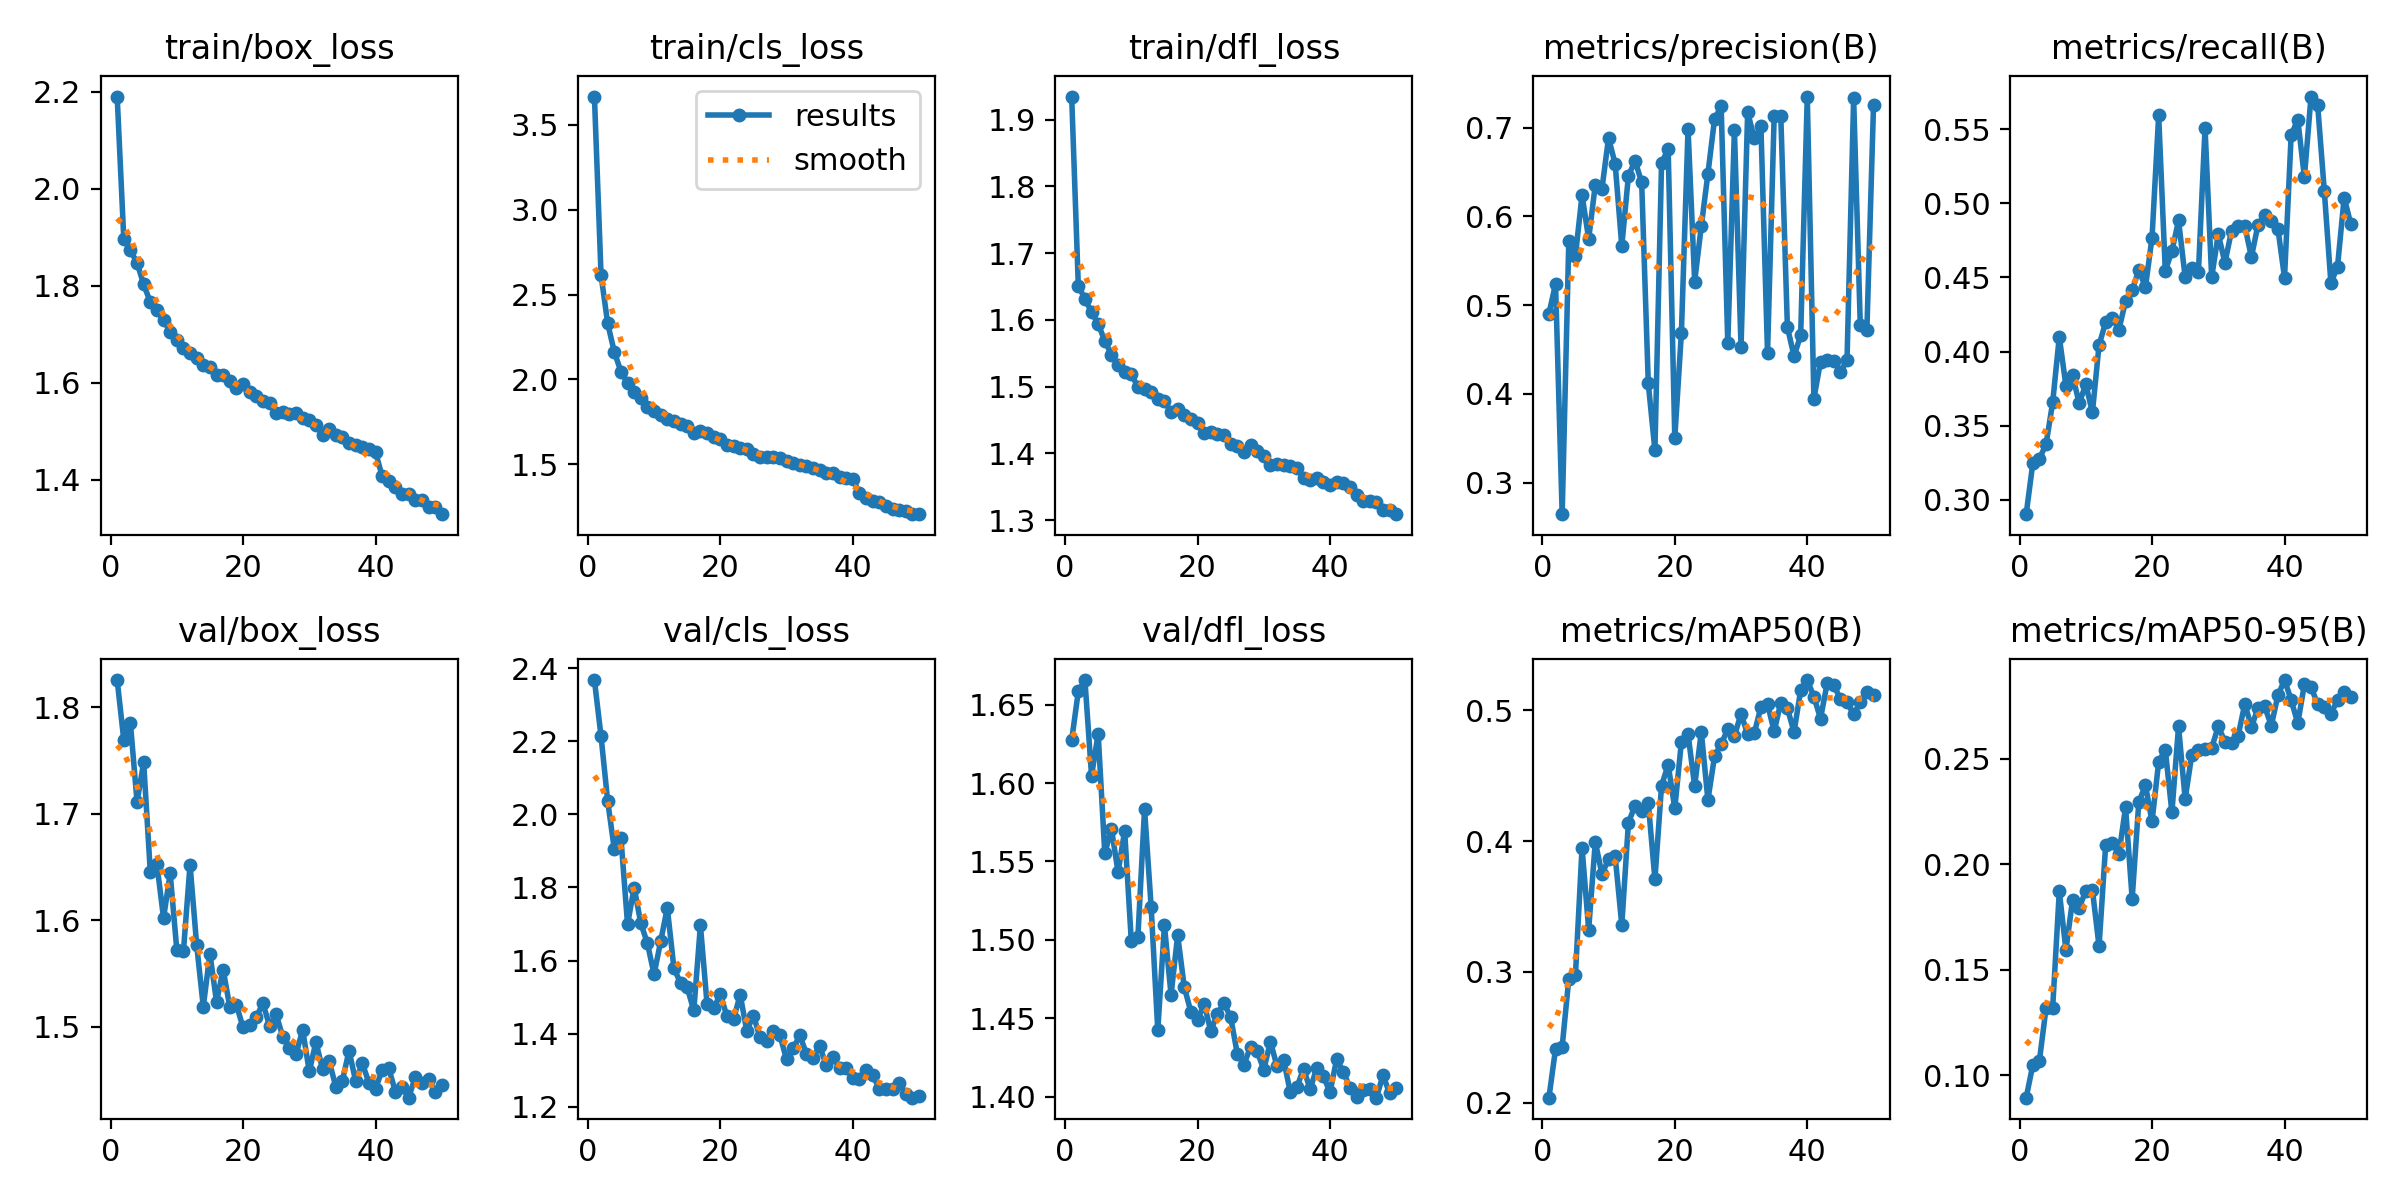

The table this chart was drawn from, first rows:
epoch, train/box_loss, train/cls_loss, train/dfl_loss, metrics/precision(B), metrics/recall(B), metrics/mAP50(B), metrics/mAP50-95(B), val/box_loss, val/cls_loss, val/dfl_loss, lr/pg0, lr/pg1, lr/pg2
1, 2.19, 3.666, 1.935, 0.4904, 0.2903, 0.2038, 0.08937, 1.826, 2.368, 1.627, 0.000237, 0.000237, 0.000237
2, 1.897, 2.614, 1.651, 0.5238, 0.3246, 0.2412, 0.1048, 1.769, 2.213, 1.659, 0.0004656, 0.0004656, 0.0004656
3, 1.873, 2.33, 1.631, 0.2643, 0.3278, 0.2428, 0.1069, 1.785, 2.037, 1.666, 0.0006848, 0.0006848, 0.0006848
4, 1.847, 2.162, 1.612, 0.5721, 0.3374, 0.2946, 0.1318, 1.711, 1.905, 1.605, 0.0006716, 0.0006716, 0.0006716
5, 1.803, 2.046, 1.594, 0.5557, 0.3657, 0.2973, 0.132, 1.748, 1.936, 1.631, 0.0006716, 0.0006716, 0.0006716
6, 1.766, 1.977, 1.568, 0.6239, 0.4099, 0.3949, 0.1871, 1.645, 1.699, 1.555, 0.0006574, 0.0006574, 0.0006574
7, 1.75, 1.925, 1.548, 0.5746, 0.3769, 0.3323, 0.1593, 1.653, 1.8, 1.571, 0.0006433, 0.0006433, 0.0006433
8, 1.729, 1.893, 1.532, 0.6356, 0.384, 0.3994, 0.183, 1.602, 1.702, 1.543, 0.0006292, 0.0006292, 0.0006292
9, 1.706, 1.835, 1.522, 0.6309, 0.3651, 0.3748, 0.1794, 1.644, 1.647, 1.569, 0.000615, 0.000615, 0.000615
10, 1.688, 1.815, 1.519, 0.6884, 0.3778, 0.386, 0.1873, 1.573, 1.562, 1.499, 0.0006009, 0.0006009, 0.0006009
11, 1.671, 1.789, 1.499, 0.6591, 0.359, 0.3883, 0.1878, 1.571, 1.652, 1.502, 0.0005868, 0.0005868, 0.0005868
12, 1.661, 1.768, 1.496, 0.5665, 0.4043, 0.3359, 0.1611, 1.652, 1.744, 1.583, 0.0005726, 0.0005726, 0.0005726
13, 1.652, 1.757, 1.492, 0.6457, 0.4199, 0.414, 0.209, 1.577, 1.579, 1.521, 0.0005585, 0.0005585, 0.0005585
14, 1.636, 1.737, 1.482, 0.6626, 0.4227, 0.4271, 0.2102, 1.519, 1.538, 1.442, 0.0005443, 0.0005443, 0.0005443
15, 1.632, 1.724, 1.478, 0.6385, 0.4148, 0.4232, 0.2047, 1.569, 1.526, 1.509, 0.0005302, 0.0005302, 0.0005302
16, 1.617, 1.685, 1.462, 0.4116, 0.4339, 0.429, 0.2269, 1.524, 1.463, 1.465, 0.0005161, 0.0005161, 0.0005161
17, 1.616, 1.694, 1.466, 0.3362, 0.4412, 0.3708, 0.1836, 1.554, 1.696, 1.503, 0.0005019, 0.0005019, 0.0005019
18, 1.603, 1.683, 1.458, 0.6597, 0.4552, 0.4423, 0.2293, 1.519, 1.482, 1.47, 0.0004878, 0.0004878, 0.0004878
19, 1.59, 1.659, 1.452, 0.6764, 0.4433, 0.4585, 0.2374, 1.521, 1.469, 1.454, 0.0004737, 0.0004737, 0.0004737
20, 1.598, 1.647, 1.446, 0.3504, 0.4769, 0.4249, 0.2202, 1.5, 1.508, 1.449, 0.0004595, 0.0004595, 0.0004595
21, 1.58, 1.616, 1.431, 0.469, 0.5592, 0.4761, 0.2483, 1.502, 1.448, 1.459, 0.0004454, 0.0004454, 0.0004454
22, 1.572, 1.61, 1.433, 0.6985, 0.4545, 0.4818, 0.2542, 1.509, 1.439, 1.442, 0.0004313, 0.0004313, 0.0004313
23, 1.563, 1.594, 1.428, 0.5265, 0.4678, 0.442, 0.2246, 1.522, 1.506, 1.453, 0.0004171, 0.0004171, 0.0004171
24, 1.558, 1.587, 1.427, 0.5889, 0.4884, 0.4836, 0.2653, 1.501, 1.407, 1.46, 0.000403, 0.000403, 0.000403
25, 1.539, 1.559, 1.415, 0.648, 0.4502, 0.4314, 0.2309, 1.512, 1.449, 1.451, 0.0003888, 0.0003888, 0.0003888
26, 1.54, 1.543, 1.411, 0.7094, 0.4566, 0.4648, 0.2518, 1.491, 1.39, 1.427, 0.0003747, 0.0003747, 0.0003747
27, 1.536, 1.54, 1.401, 0.7242, 0.4535, 0.4743, 0.2541, 1.48, 1.379, 1.42, 0.0003606, 0.0003606, 0.0003606
28, 1.538, 1.544, 1.412, 0.4569, 0.5507, 0.4855, 0.2547, 1.474, 1.408, 1.432, 0.0003464, 0.0003464, 0.0003464
29, 1.528, 1.536, 1.404, 0.6972, 0.4501, 0.4804, 0.255, 1.497, 1.395, 1.429, 0.0003323, 0.0003323, 0.0003323
30, 1.524, 1.52, 1.395, 0.4527, 0.4792, 0.4973, 0.2652, 1.458, 1.33, 1.417, 0.0003182, 0.0003182, 0.0003182
31, 1.512, 1.508, 1.382, 0.7174, 0.4599, 0.4817, 0.258, 1.486, 1.359, 1.435, 0.000304, 0.000304, 0.000304
32, 1.493, 1.497, 1.383, 0.6878, 0.4814, 0.4825, 0.2575, 1.46, 1.395, 1.419, 0.0002899, 0.0002899, 0.0002899
33, 1.504, 1.49, 1.382, 0.7019, 0.4845, 0.5026, 0.2608, 1.468, 1.345, 1.423, 0.0002758, 0.0002758, 0.0002758
34, 1.492, 1.477, 1.381, 0.4458, 0.4846, 0.5048, 0.2759, 1.444, 1.334, 1.403, 0.0002616, 0.0002616, 0.0002616
35, 1.488, 1.468, 1.378, 0.7128, 0.4639, 0.4839, 0.265, 1.45, 1.365, 1.406, 0.0002475, 0.0002475, 0.0002475
36, 1.475, 1.447, 1.363, 0.7136, 0.4855, 0.5059, 0.2739, 1.478, 1.313, 1.418, 0.0002333, 0.0002333, 0.0002333
37, 1.472, 1.446, 1.36, 0.4751, 0.4918, 0.5015, 0.2748, 1.449, 1.337, 1.405, 0.0002192, 0.0002192, 0.0002192
38, 1.469, 1.427, 1.362, 0.4425, 0.4881, 0.4834, 0.2655, 1.466, 1.306, 1.418, 0.0002051, 0.0002051, 0.0002051
39, 1.464, 1.42, 1.357, 0.4657, 0.4829, 0.5153, 0.2799, 1.448, 1.307, 1.413, 0.0001909, 0.0001909, 0.0001909
40, 1.457, 1.416, 1.352, 0.735, 0.4498, 0.5232, 0.2872, 1.442, 1.277, 1.403, 0.0001768, 0.0001768, 0.0001768
41, 1.407, 1.329, 1.357, 0.3946, 0.5459, 0.5103, 0.2778, 1.46, 1.275, 1.424, 0.0001626, 0.0001626, 0.0001626
42, 1.398, 1.3, 1.356, 0.4363, 0.5564, 0.4937, 0.2667, 1.461, 1.299, 1.416, 0.0001485, 0.0001485, 0.0001485
43, 1.386, 1.283, 1.35, 0.4377, 0.5177, 0.5207, 0.2852, 1.439, 1.286, 1.406, 0.0001344, 0.0001344, 0.0001344
44, 1.371, 1.28, 1.337, 0.4375, 0.572, 0.5194, 0.2837, 1.443, 1.249, 1.4, 0.0001202, 0.0001202, 0.0001202
45, 1.37, 1.252, 1.329, 0.4244, 0.5664, 0.5085, 0.276, 1.434, 1.25, 1.404, 0.0001061, 0.0001061, 0.0001061
46, 1.359, 1.234, 1.329, 0.4381, 0.5086, 0.5061, 0.2746, 1.453, 1.247, 1.405, 9.1963e-05, 9.1963e-05, 9.1963e-05
47, 1.359, 1.228, 1.327, 0.7329, 0.4462, 0.4971, 0.2712, 1.447, 1.265, 1.399, 7.7826e-05, 7.7826e-05, 7.7826e-05
48, 1.345, 1.227, 1.314, 0.4778, 0.4573, 0.5061, 0.2777, 1.452, 1.234, 1.414, 6.3689e-05, 6.3689e-05, 6.3689e-05
49, 1.345, 1.206, 1.316, 0.4723, 0.5038, 0.5142, 0.2817, 1.439, 1.225, 1.402, 4.9552e-05, 4.9552e-05, 4.9552e-05
50, 1.329, 1.207, 1.309, 0.725, 0.4861, 0.5117, 0.2793, 1.446, 1.23, 1.406, 3.5414e-05, 3.5414e-05, 3.5414e-05
